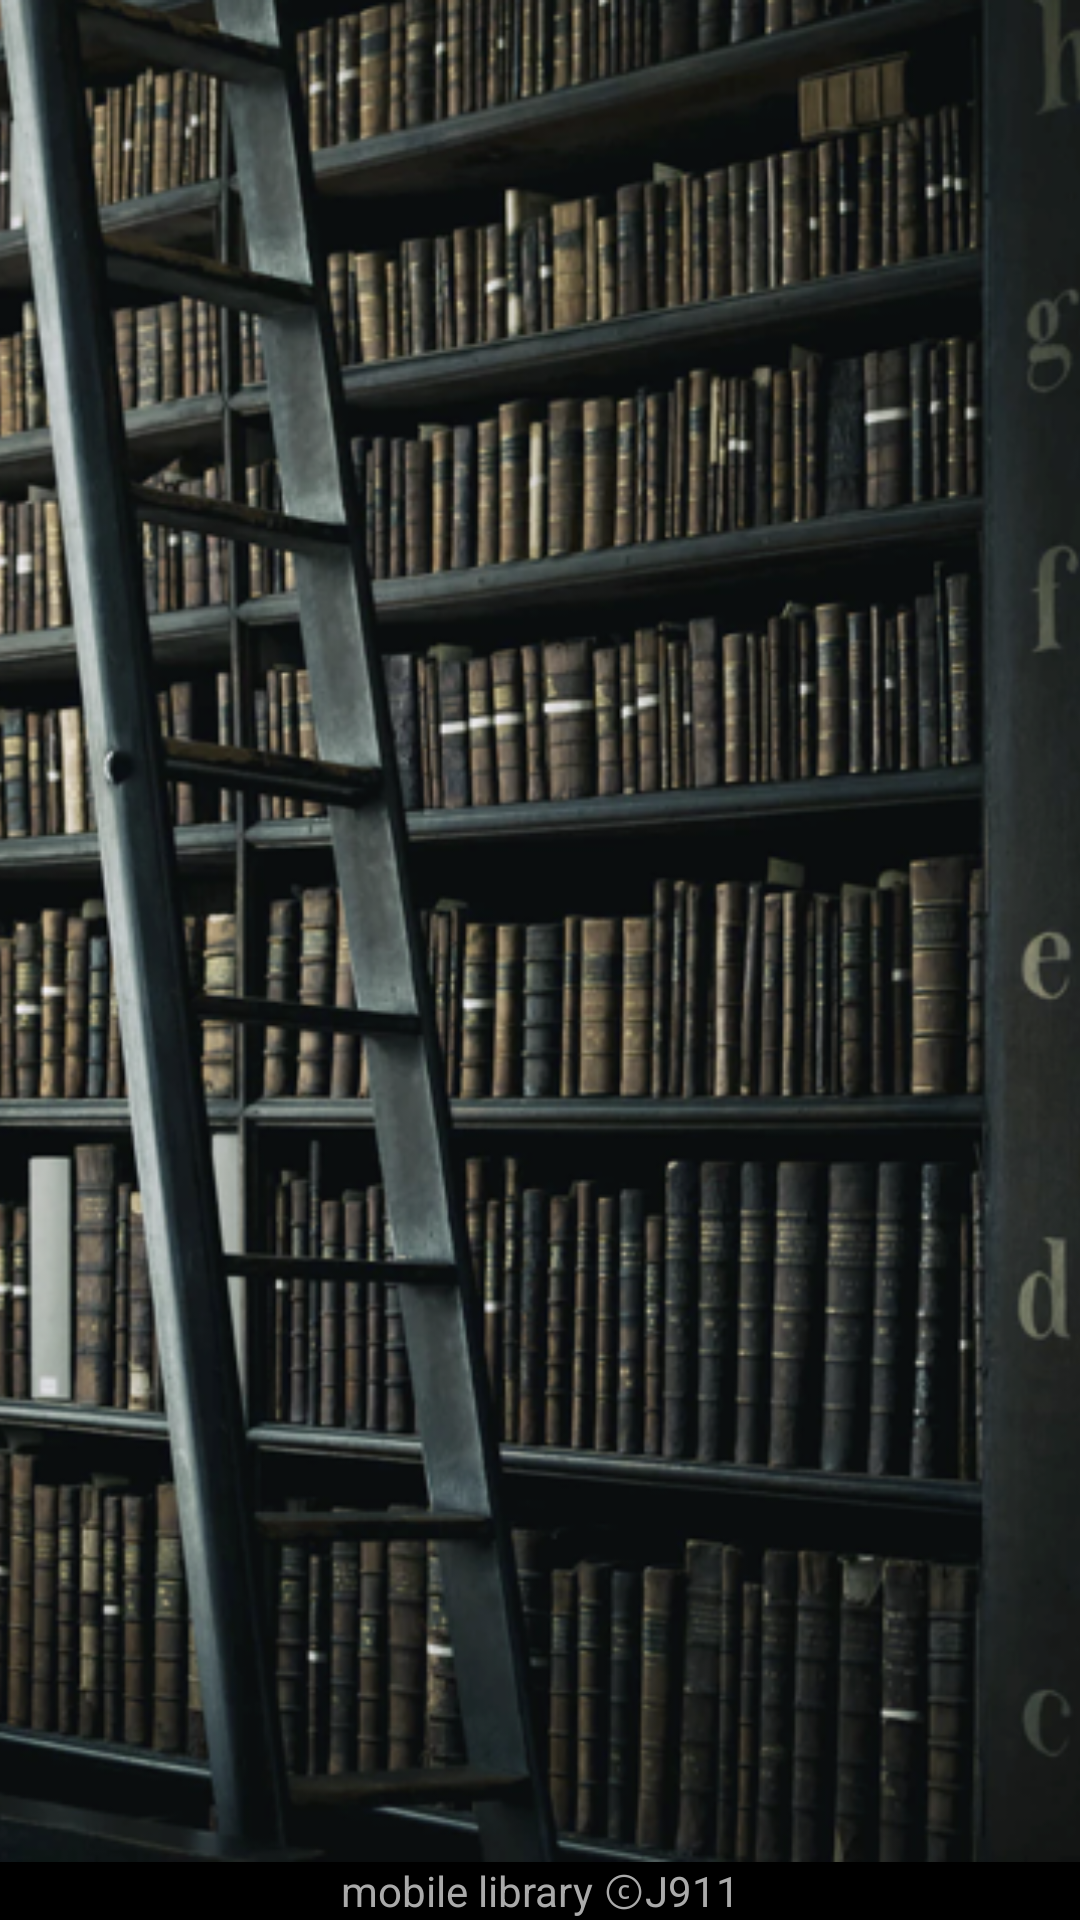

Produce the Android XML layout that renders to this screen, including the resource entries it uses.
<!-- AndroidManifest.xml: application theme AppTheme -->
<!-- res/layout/splashscreen.xml -->
<?xml version="1.0" encoding="utf-8"?>
<LinearLayout xmlns:android="http://schemas.android.com/apk/res/android"
    android:layout_width="match_parent"
    android:layout_height="match_parent"
    android:orientation="vertical"
    android:padding="0dp">

    <ImageView
        android:id="@+id/splashscreen"
        android:layout_width="match_parent"
        android:layout_height="0dp"
        android:layout_gravity="top"
        android:layout_weight="1"
        android:adjustViewBounds="true"
        android:background="@drawable/splash"
        android:cropToPadding="false"
        android:scaleType="centerCrop"
        android:src="@drawable/splash" />

    <TextView
        android:id="@+id/footer"
        android:layout_width="match_parent"
        android:layout_height="wrap_content"
        android:background="@android:color/background_dark"
        android:gravity="bottom"
        android:text="@string/footer"
        android:textAlignment="center"
        android:textColor="@android:color/darker_gray" />



</LinearLayout>
<!-- resources referenced by this layout -->
<resources>
  <!-- drawable splash: png bitmap (drawable, 446916 bytes) -->
  <string name="footer">mobile library ⓒJ911</string>
  <style name="AppTheme" parent="Theme.AppCompat.Light.NoActionBar">
          
          <item name="colorPrimary">@color/colorPrimary</item>
          <item name="colorPrimaryDark">@color/colorPrimaryDark</item>
          <item name="colorAccent">@color/colorAccent</item>
          <item name="android:windowFullscreen">true</item>
          <item name="android:windowAnimationStyle">@null</item>
      </style>
  <!-- not gathered from this repository: default colours our renderer supplied (Android Studio template values) -->
  <color name="colorPrimary">#FF6200EE</color>
  <color name="colorPrimaryDark">#FF3700B3</color>
  <color name="colorAccent">#FF03DAC5</color>
</resources>
